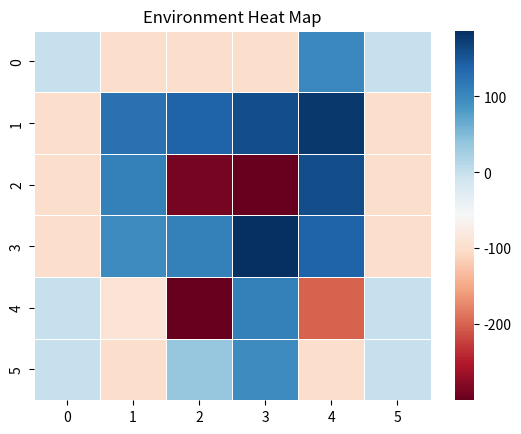

The script that saved this image:
import numpy as np
import seaborn as sns
import matplotlib.pylab as plt

environment_rows = 6
environment_columns = 6

q_values = np.zeros((environment_rows, environment_columns, 4))

actions = ['up', 'right', 'down', 'left']

rewards = np.full((environment_rows, environment_columns), -100.)
rewards[0, 4] = 100.

aisles = {}
aisles[1] = [i for i in range(1, 5)]
aisles[2] = [1, 4]
aisles[3] = [i for i in range(1, 5)]
aisles[4] = [3]
aisles[5] = [2, 3]

for row_index in range(1, 6):
    for column_index in aisles[row_index]:
        rewards[row_index, column_index] = -1.

for row in rewards:
    print(row)


def bad_state(current_row_index, current_column_index):
    if rewards[current_row_index, current_column_index] == -1.:
        return False
    else:
        return True


def starting_location():
    current_row_index = np.random.randint(environment_rows)
    current_column_index = np.random.randint(environment_columns)
    while bad_state(current_row_index, current_column_index):
        current_row_index = np.random.randint(environment_rows)
        current_column_index = np.random.randint(environment_columns)
    return current_row_index, current_column_index


def next_action(current_row_index, current_column_index, epsilon):
    if np.random.random() < epsilon:
        return np.argmax(q_values[current_row_index, current_column_index])
    else:
        return np.random.randint(4)


def next_location(current_row_index, current_column_index, action_index):
    new_row_index = current_row_index
    new_column_index = current_column_index
    if actions[action_index] == 'up' and current_row_index > 0:
        new_row_index -= 1
    elif actions[action_index] == 'right' and current_column_index < environment_columns - 1:
        new_column_index += 1
    elif actions[action_index] == 'down' and current_row_index < environment_rows - 1:
        new_row_index += 1
    elif actions[action_index] == 'left' and current_column_index > 0:
        new_column_index -= 1
    return new_row_index, new_column_index


epsilon = 0.9
discount_factor = 0.9
learning_rate = 0.9
for episode in range(1000):
    row_index, column_index = starting_location()

    while not bad_state(row_index, column_index):
        action_index = next_action(row_index, column_index, epsilon)

        old_row_index, old_column_index = row_index, column_index  # store the old row and column indexes
        row_index, column_index = next_location(row_index, column_index, action_index)

        reward = rewards[row_index, column_index]
        old_q_value = q_values[old_row_index, old_column_index, action_index]
        temporal_difference = reward + (discount_factor * np.max(q_values[row_index, column_index])) - old_q_value

        new_q_value = old_q_value + (learning_rate * temporal_difference)
        q_values[old_row_index, old_column_index, action_index] = new_q_value

print(q_values)


grid_rows = environment_rows
grid_cols = environment_columns

visual = np.zeros((grid_rows, grid_cols))

for i in range(grid_rows):
    for j in range(grid_cols):
        for k in range(4):
            if k == 0 and i != 0:
                visual[i-1, j] += q_values[i, j, k]
            elif k == 1 and j != environment_columns-1:
                visual[i, j+1] += q_values[i, j, k]
            elif k == 2 and i != environment_rows-1:
                visual[i+1, j] += q_values[i, j, k]
            elif k == 3 and j != 0:
                visual[i, j-1] += q_values[i, j, k]


ax = sns.heatmap(visual, linewidth=0.5, cmap='RdBu')

plt.title("Environment Heat Map")
plt.show()